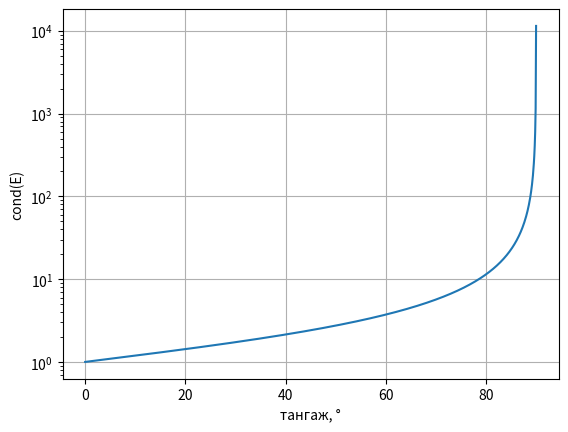
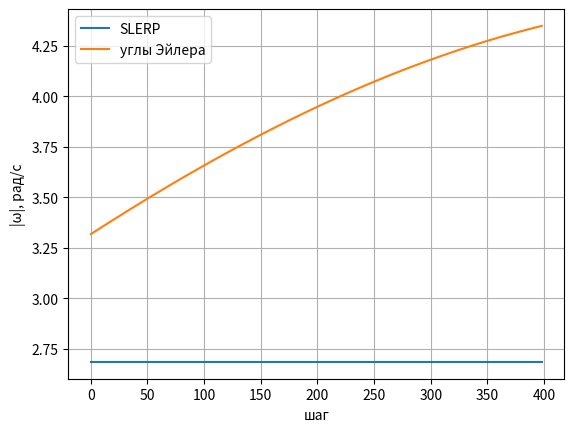
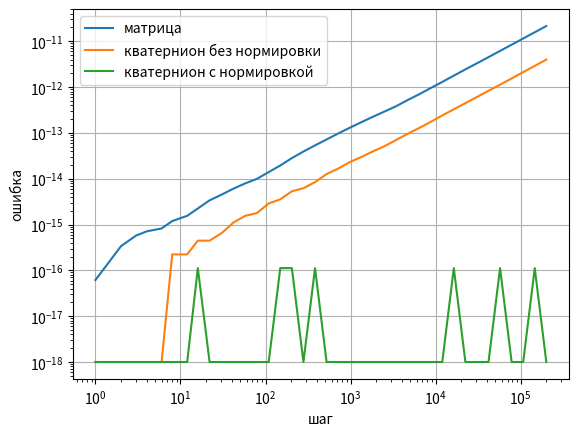

Here is the Python script that generated these plots, in order:
import sys
import time

import numpy as np
import matplotlib.pyplot as plt

# промежуток для рандомных чисел векторов сдвига
SHIFT_MAX: int = 5
SHIFT_MIN: int = -SHIFT_MAX
SEED = None

np.set_printoptions(precision=4, suppress=True)
rng = np.random.default_rng(seed=SEED)

# константа как в UE5
SMALL_NUMBER = 1e-8

# ue_is_nearly_zero(val: float) -> bool -- копирка bool IsNearlyZero(float, float) из UE5
def ue_is_nearly_zero(val: float) -> bool:
	return abs(val) <= SMALL_NUMBER

def ue_is_nearly_pi(val: float) -> bool:
	return abs(val - np.pi) <= 1e-4

def normalize(v):
	return v / np.linalg.norm(v)


def rotx(a):
	c, s = np.cos(a), np.sin(a)
	return np.array([[1, 0, 0], [0, c, -s], [0, s, c]])

def roty(a):
	c, s = np.cos(a), np.sin(a)
	return np.array([[c, 0, s], [0, 1, 0], [-s, 0, c]])

def rotz(a):
	c, s = np.cos(a), np.sin(a)
	return np.array([[c, -s, 0], [s, c, 0], [0, 0, 1]])

def rand_vector(min: int | float = SHIFT_MIN, max: int | float = SHIFT_MAX, size: int = 3):
	return rng.uniform(low=min, high=max, size=size)

# скопировано из первой лабораторки (из random_transform)
def rand_R() -> np.asarray:
	a = rng.uniform(-np.pi, np.pi, size=3)
	return rotx(a[0]) @ roty(a[1]) @ rotz(a[2])

#region TASK 1

# формулу нашёл в интернете (vmath - https://vmath.ru/vf5/algebra2/skewsym)
def skew(w):
	x, y, z = w[0], w[1], w[2]
	return np.asarray(
		[[0, -z,  y],
		[ z,  0, -x],
		[-y,  x,  0]])

def unskew(K):
	return np.asarray([K[2,1], K[0,2], K[1,0]])

# по формуле родрига R = exp(w) = E + sin(a) * sw + (1 - cos(a)) * (sw @ sw) 
# a - угол, то же, что и длина вектора w
# sw - кососимметрическая матрица, полученная через skew(w)
# где E - единичная матрица
def so3_exp(w):
	a = np.linalg.norm(w)
	w = skew(w)

	# т.к. в формуле родрига w нужно разделить на угол:
	# когда a стремится к нулю
	if ue_is_nearly_zero(a):
		# a -> 0: sin(a) = a; cos(a) = 1 - a*a/2 => 1 - cos(a) = a*a/2 или = 2sin(a/2)^2
		# в таком случае получаем a*w/a, а не cos(a)*w/a
		# то же и для cos => (w@w)/2
		return np.eye(3) + w + 0.5 * (w @ w)
	# все остальные случаи
	w /= a
	return np.eye(3) + np.sin(a) * w + (1 - np.cos(a)) * (w @ w)

# a = arccos((tr R - 1) / 2)
# sw = (R - R.T) / 2sin(a)
def so3_log(R: np.asarray):
	a = np.arccos((np.trace(R) - 1) / 2)
	
	if ue_is_nearly_zero(a):
		# т.к. при a -> 0: sin(a) = a
		# это то же, что и a * unskew((trR - 1) / 2 * a)
		# a и a сокращаются и остаётся:
		return unskew((np.trace(R) - 1) / 2)

	if ue_is_nearly_pi(a):
		nnt = (R + np.eye(3)) / 2
		i = np.argmax(np.diag(nnt))
		n = nnt[:i] / np.sqrt(nnt[i,i])
		n = normalize(n)
		if np.dot((R - R.T) / 2, n) < 0: n = -n
		return a * n

	# общий случай (по формуле)
	return a * unskew((R - R.T) / (2 * np.sin(a)))

def task_1():
	err_count = 0
	err_max_delta = 0
	for i in range(300):
		R = rand_R()
		delta = np.linalg.norm(so3_exp(so3_log(R)) - R)
		if delta > err_max_delta: err_max_delta = delta
		if delta > 1e-9:
			err_count += 1
	print(f"||exp(log(R)) - R||\nmax delta = {err_max_delta}\nerr count = {err_count}")

#endregion

#region TASK 2

def R_to_quat(R):
	# нашёл в интернете формулу и нудно писал всё по ней

	t = np.trace(R)
	i = int(np.argmax([R[0, 0], R[1, 1], R[2, 2], t]))

	# в случае w 
	if i == 3:
		s = 2 * np.sqrt(1 + t)
		w = s / 4
		x = (R[2, 1] - R[1, 2]) / s
		y = (R[0, 2] - R[2, 0]) / s
		z = (R[1, 0] - R[0, 1]) / s
	# в случае x
	elif i == 0:
		s = 2 * np.sqrt(1 + R[0, 0] - R[1, 1] - R[2, 2])
		x = s / 4
		w = (R[2, 1] - R[1, 2]) / s
		y = (R[0, 1] + R[1, 0]) / s
		z = (R[0, 2] + R[2, 0]) / s
	# в случае y
	elif i == 1:
		s = 2 * np.sqrt(1 - R[0, 0] + R[1, 1] - R[2, 2])
		y = s / 4
		w = (R[0, 2] - R[2, 0]) / s
		x = (R[0, 1] + R[1, 0]) / s
		z = (R[1, 2] + R[2, 1]) / s
	# в случае z
	else:
		s = 2 * np.sqrt(1 - R[0, 0] - R[1, 1] + R[2, 2])
		z = s / 4
		w = (R[1, 0] - R[0, 1]) / s
		x = (R[0, 2] + R[2, 0]) / s
		y = (R[1, 2] + R[2, 1]) / s
	
	q = np.array([w, x, y, z])
	q = normalize(q)
	
	return q if q[0] >= 0 else -q

def quat_to_R(q):
	q = normalize(q)
	w, x, y, z = q[0], q[1], q[2], q[3]

	return np.array(
		[[1 - 2 * (y*y + z*z),	2 * (x*y - w*z),		2 * (x*z + w*y)],
		[2 * (x*y + w*z),		1 - 2 * (x*x + z*z),	2 * (y*z - w*x)],
		[2 * (x*z - w*y), 		2 * (y*z + w*x),		1 - 2 * (x*x + y*y)]])

def R_to_euler_zyx(R):
	return np.array(
		[np.atan2(R[1,0], R[0,0]),
		np.arcsin(-R[2,0]),
		np.atan2(R[2,1], R[2,2])])

def euler_zyx_to_R(a):
	return rotz(a[0]) @ roty(a[1]) @ rotx(a[2])


def task_2():
	quat_err_max_delta = 0
	quat_err_count = 0
	euler_err_max_delta = 0
	euler_err_count = 0
	
	for i in range(300):
		R = rand_R()
		quat_delta = np.linalg.norm(quat_to_R(R_to_quat(R)) - R)
		euler_delta = np.linalg.norm(euler_zyx_to_R(R_to_euler_zyx(R)) - R)

		if quat_delta > quat_err_max_delta: quat_err_max_delta = quat_delta
		if quat_delta >= 1e-15: quat_err_count += 1 
		
		if euler_delta > euler_err_max_delta: euler_err_max_delta = euler_delta
		if euler_delta >= 1e-10: euler_err_count += 1 

	print(f"Кватернионы:\n\tmax_err_delta = {quat_err_max_delta}\n\terr_count = {quat_err_count}\nУглы Эйлера:\n\tmax_err_delta = {euler_err_max_delta}\n\terr_count = {euler_err_count}")

#endregion

# region TASK 3

def task_3():
	q = rand_vector(size=4)
	print(f'Кватернион: q = {q}\n')
	print(f'R из q:\n{quat_to_R(q)}\n')
	print(f'R из -q:\n{quat_to_R(-q)}\n')
	print(f'разница между R из q и -q = {np.linalg.norm(quat_to_R(q) - quat_to_R(-q))}')

#endregion

#region TASK 4

def euler_rate_matrix(a):
	return np.array(
		[[0, -np.sin(a[0]), np.cos(a[1])*np.cos(a[0])],
		[0, np.cos(a[0]), np.cos(a[1])*np.sin(a[0])],
		[1, 0, - np.sin(a[1])]])

def task_4():
	conds = []
	print('\t|   тангаж\t|   cond\t|   det\t\t|   cos\t\t|')
	for i in [0, 30, 60, 80, 89.9, 89.99]:
		E = euler_rate_matrix((0, np.radians(i), 0))
		cond = np.linalg.cond(E)
		conds += [cond]
		print('\t|   %.2f\t|   %.3f\t|   %.2e\t|   %.2e\t|' % (i, cond, abs(np.linalg.det(E)), np.radians(i)))

	pp = np.linspace(0, 89.99, 1000)
	plt.semilogy(pp, [np.linalg.cond(euler_rate_matrix([0.3, np.radians(p), 0.5])) for p in pp])
	plt.xlabel('тангаж, °')
	plt.ylabel('cond(E)')
	plt.grid(True)
	plt.show()

#endregion

#region TASK 5

def slerp(q0, q1, t):
	q = np.dot(q0, q1)
	
	if q < 0: q1, q = -q1, -q
	if q > 0.999:
		q = q0 + t * (q1 - q0)
		return normalize(q)
	
	omega = np.arccos(q)
	return (np.sin((1 - t) * omega) * q0 + np.sin(t * omega) * q1) / np.sin(omega)

def task_5():
	ea, eb = np.radians([0,0,0]), np.radians([150,60,-100])
	Ra, Rb = euler_zyx_to_R(ea), euler_zyx_to_R(eb)
	qa, qb = R_to_quat(Ra), R_to_quat(Rb)
	N = 400; ts = np.linspace(0, 1, N); dt = ts[1]-ts[0]

	R_sl = [quat_to_R(slerp(qa, qb, t)) for t in ts]
	R_eu = [euler_zyx_to_R(ea + t*(eb-ea)) for t in ts]
	speed = lambda Rl: np.array([np.linalg.norm(so3_log(Rl[i+1] @ Rl[i].T))/dt for i in range(len(Rl)-1)])
	w_sl, w_eu = speed(R_sl), speed(R_eu)

	plt.plot(w_sl, label='SLERP')
	plt.plot(w_eu, label='углы Эйлера')
	plt.xlabel('шаг'); plt.ylabel('|ω|, рад/с')
	plt.legend()
	plt.grid(True)
	plt.show()

#endregion

#region TASK 6

# умножение кватернионов
def mult_q(a, b):
	w1,x1,y1,z1 = a
	w2,x2,y2,z2 = b
	return np.array([w1*w2-x1*x2-y1*y2-z1*z2, w1*x2+x1*w2+y1*z2-z1*y2, w1*y2-x1*z2+y1*w2+z1*x2, w1*z2+x1*y2-y1*x2+z1*w2])


def task_6():
	w = np.array([0.3, -0.5, 0.8])
	wn = np.linalg.norm(w)
	dt = 1e-3
	n = 200000
	dR = so3_exp(w*dt)
	dq = np.concatenate([[np.cos(wn*dt / 2)], w / wn * np.sin(wn*dt / 2)])

	R = np.eye(3)
	q1 = np.array([1,0,0,0])
	q2 = np.array([1,0,0,0])

	check = set(np.unique(np.logspace(0, np.log10(n), 40).astype(int)))
	res = []
	for i in range(1, n+1):
		R  = R @ dR
		q1 = mult_q(q1, dq)
		q2 = mult_q(q2, dq)
		q2 = normalize(q2)

		if i in check:
			res.append((i, np.linalg.norm(R.T @ R - np.eye(3)),
						abs(np.linalg.norm(q1) - 1),
						abs(np.linalg.norm(q2) - 1)))
	res = np.array(res)

	plt.loglog(res[:,0], res[:,1] + 1e-18, label='матрица')
	plt.loglog(res[:,0], res[:,2] + 1e-18, label='кватернион без нормировки')
	plt.loglog(res[:,0], res[:,3] + 1e-18, label='кватернион с нормировкой')
	plt.xlabel('шаг')
	plt.ylabel('ошибка')
	plt.legend()
	plt.grid(True)
	plt.show()

#endregion

#region TASK 7

# ортогонализация матрицы
def ort_svd(mat):
    u, s, vt = np.linalg.svd(mat)
    det_corr = np.linalg.det(u @ vt)
    diag_corr = [1.0, 1.0, det_corr]
    return u @ np.diag(diag_corr) @ vt

# нормализация кватерниона
def norm_quat(quat):
    return quat / np.linalg.norm(quat)

def task_7():
	matrix = rand_R()
	quat = rand_vector(size=4)

	iter_count = 20000

	t_start = time.perf_counter()
	for i in range(iter_count):
		ort_svd(matrix)
	dt_svd = (time.perf_counter() - t_start) / iter_count

	t_start = time.perf_counter()
	for i in range(iter_count):
		norm_quat(quat)
	dt_quat = (time.perf_counter() - t_start) / iter_count

	t_svd = dt_svd * 1e6
	t_quat = dt_quat * 1e6

	print(f'svd-ортогонализация \t- {t_svd}\nкватернион \t\t- {t_quat}')

#endregion

LAB_TASKS = [task_1, task_2, task_3, task_4, task_5, task_6, task_7]

# int main(int argc, char** argv) ;P
if __name__ == '__main__':
	if len(sys.argv) == 1:
		for i in range(len(LAB_TASKS)):
			print('\x1b[1;33mЗадание %d\x1b[0m' % (i+1))
			LAB_TASKS[i]()
			print('\n')

	if len(sys.argv) == 2:
		try:
			id = int(sys.argv[1])
			print('\x1b[1;33mЗадание %d\x1b[0m' % id)
			LAB_TASKS[id - 1]()
		except:
			sys.exit(0)
